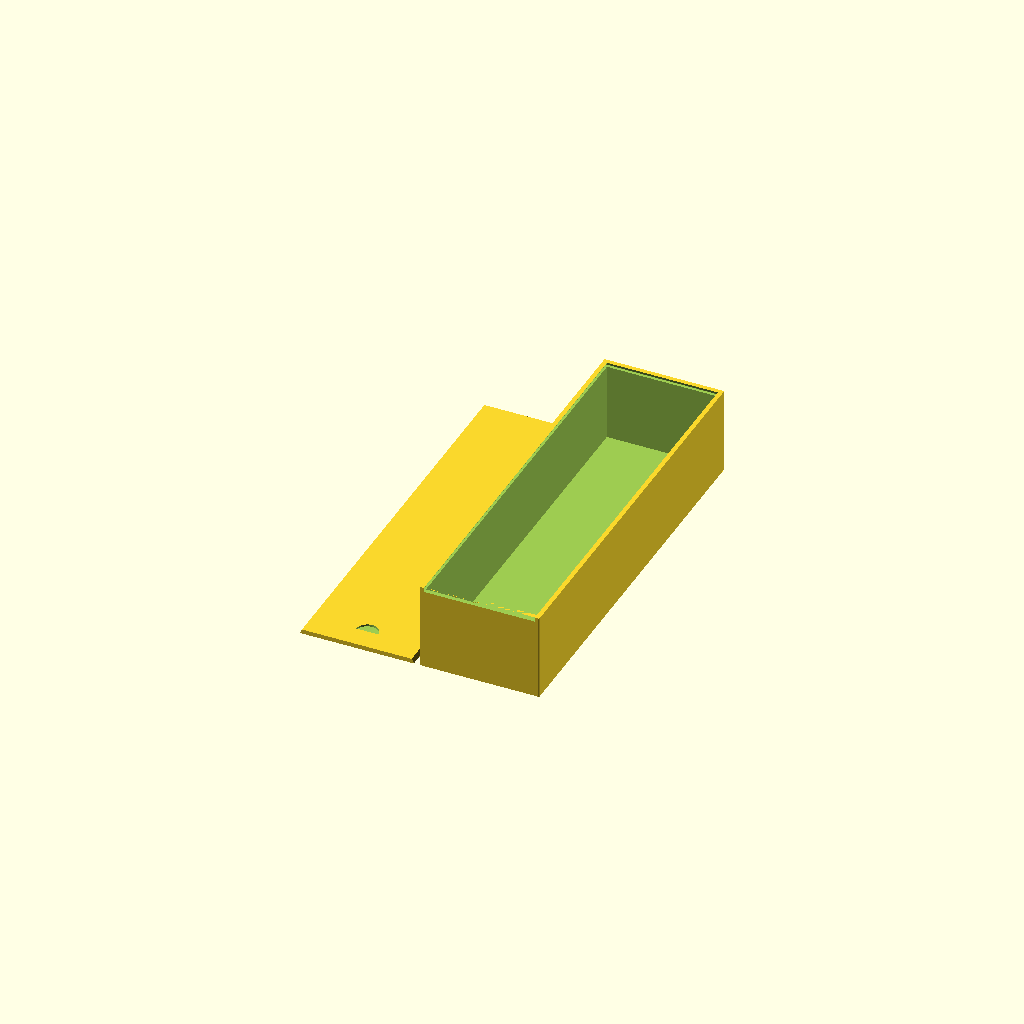
Cell 1: rendered with the file's own defaults.
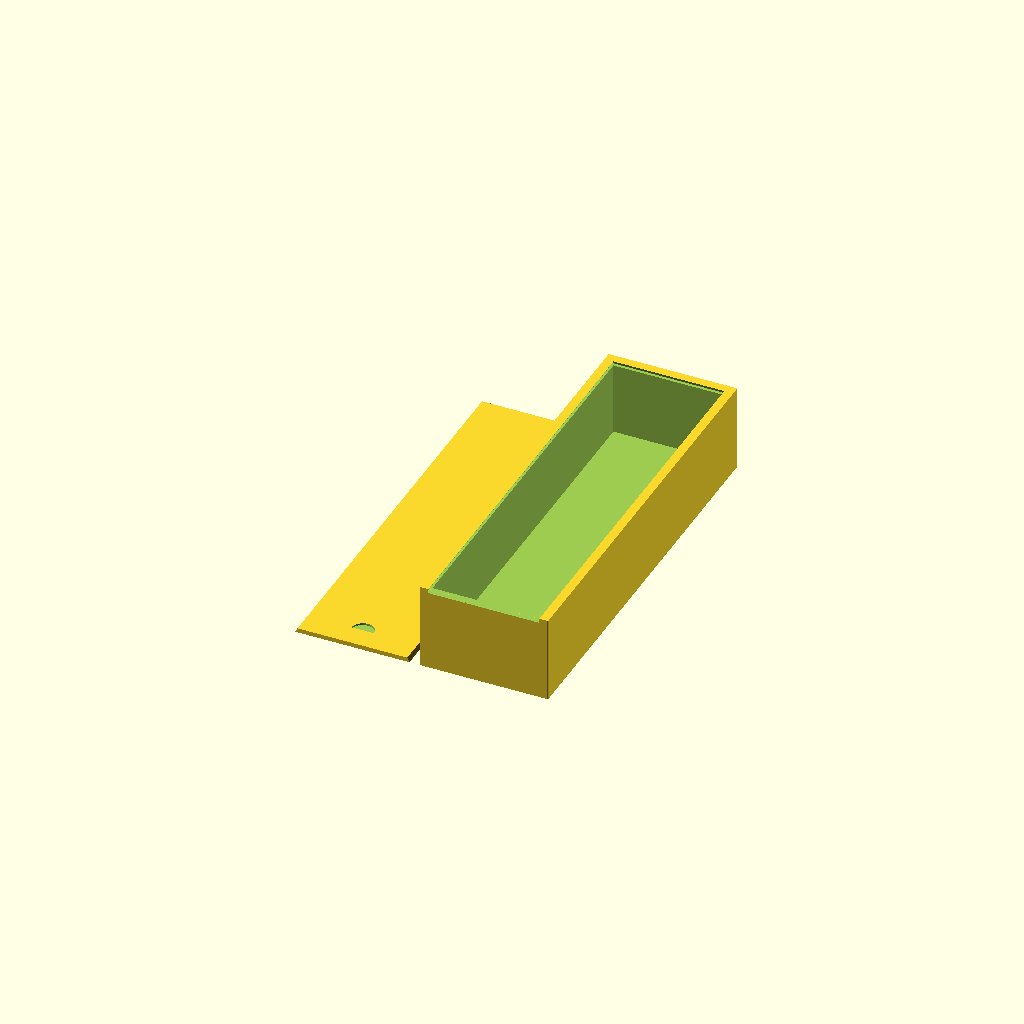
Cell 2: boxWallThickness = 4 (everything else at default).
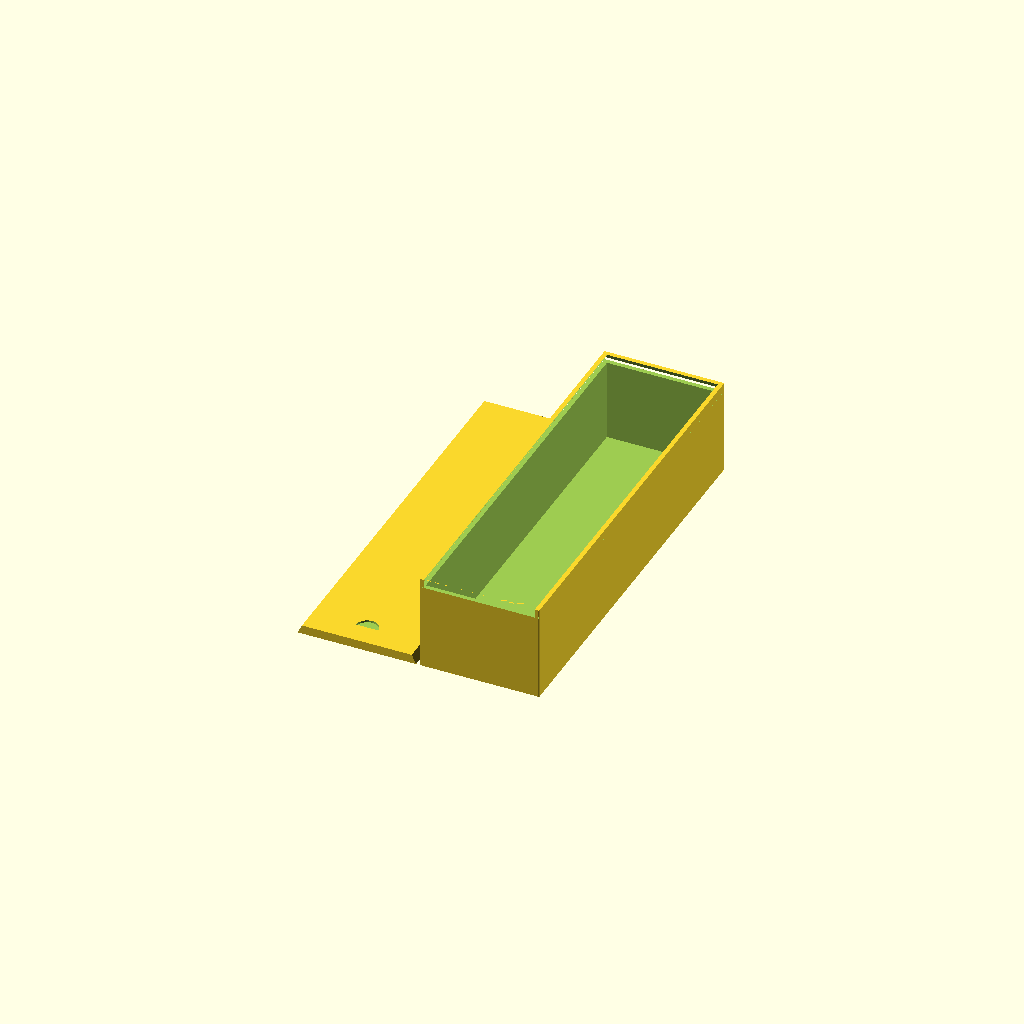
Cell 3: coverThickness = 4 (everything else at default).
One fixed orthographic camera (rotation 55°, 0°, 25°; colour scheme Cornfield) for every cell.
The OpenSCAD source (box_dominoes.scad):
printerMargin = 0.5;

boxWallThickness = 2;
coverThickness = 2;
notchWidth = 10;
notchThickness = 1;

// Box side size
boxSizeHeight =  35 + 2*coverThickness;
boxSizeWidth  = 175 + 2*boxWallThickness;
boxSizeDepth  =  50 + 2*boxWallThickness;


/* [HIDDEN] */
$fn = 50;
diffMargin = 0.01;


module notch() {
  intersection(){
    cylinder(d=notchWidth, h=notchThickness);
    translate([-notchWidth/2,0,0])
      cube([notchWidth, notchWidth, notchThickness]);
  }
}

module box() {
  bwt = boxWallThickness;
  difference(){
    minkowski(){
      translate([0.5,0.5]) cube([boxSizeDepth-1,boxSizeWidth-1,boxSizeHeight-1]);
      cylinder(d=1,h=1);
    }
        
    translate([boxWallThickness,boxWallThickness,boxWallThickness])
      cube([boxSizeDepth-boxWallThickness*2, boxSizeWidth-boxWallThickness*2, boxSizeHeight+boxWallThickness*2]);
    translate([boxWallThickness, -2*diffMargin, boxSizeHeight-coverThickness+diffMargin]){
      cube([boxSizeDepth-boxWallThickness*2,boxWallThickness*2, coverThickness]);
    }

    translate([0,0, boxSizeHeight-coverThickness]) cover(0);
    
  }
  
}

module cover(margin=printerMargin){
  h = boxSizeWidth-boxWallThickness-margin;
  x = boxSizeDepth-boxWallThickness*2-margin;
  
  translate([boxWallThickness+0,0,0]){
    difference(){
      hull() {
        cube([x, h, coverThickness]);
        translate([-coverThickness/2, 0,0])
          cube([x+coverThickness, h+coverThickness/1.5, 0.1]);
      }
      translate([x/2, 10, coverThickness-notchThickness+0.1])
        notch();
    }
  }
}



box();
translate([-boxSizeDepth-1,0,0]) cover();
Parameter table extracted from the source (name, type, default, range or options):
printerMargin: number, default 0.5
boxWallThickness: number, default 2
coverThickness: number, default 2
notchWidth: number, default 10
notchThickness: number, default 1
